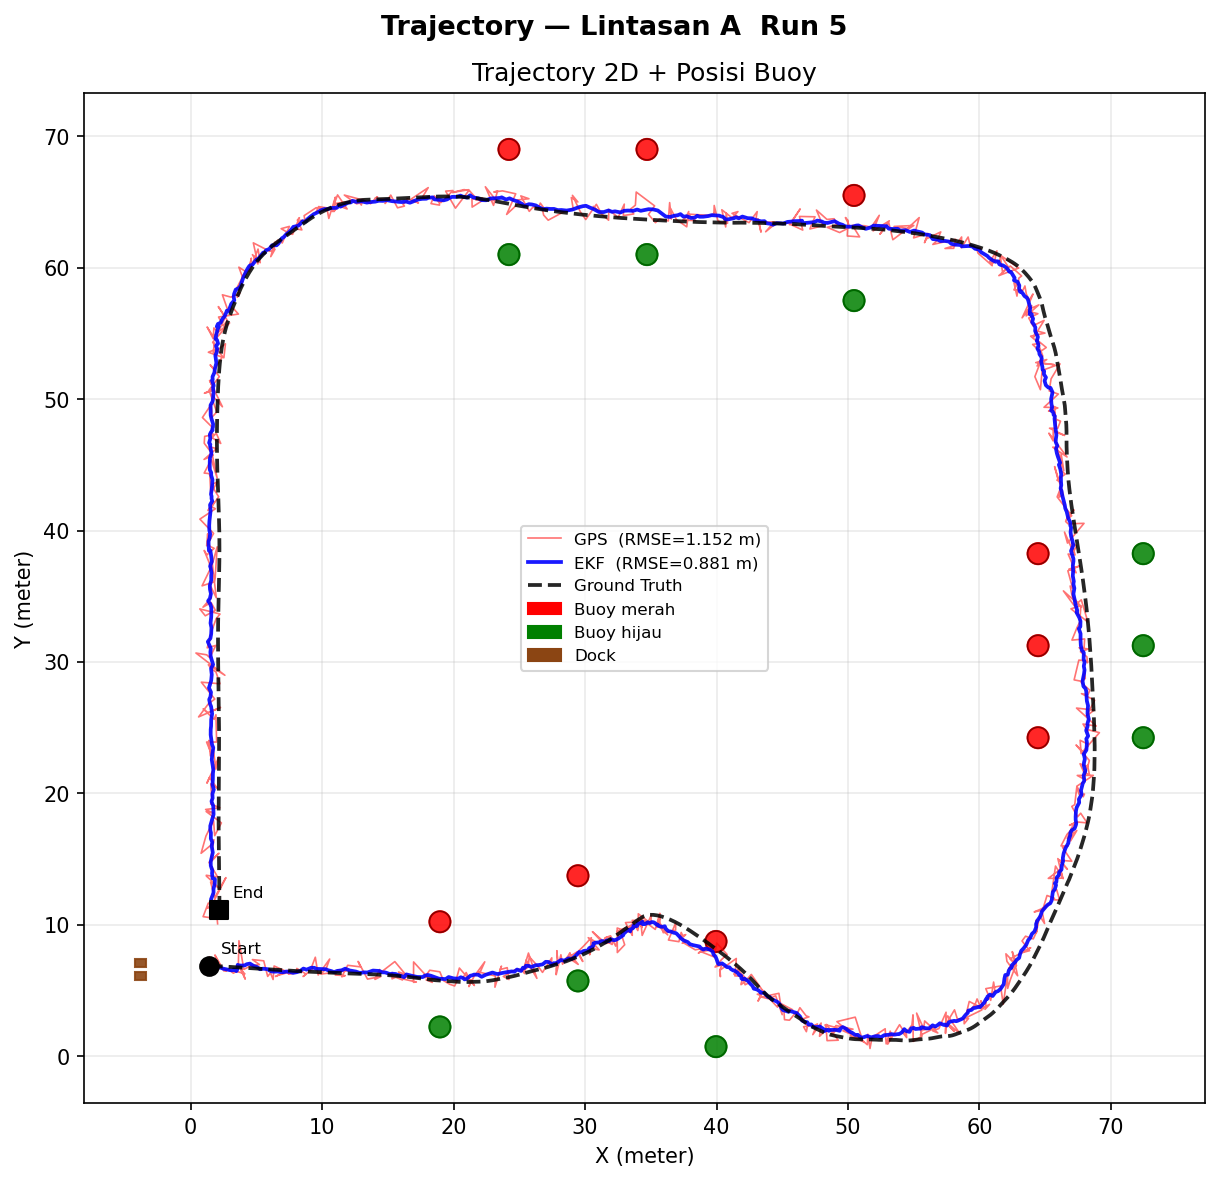

Values plotted in this chart, from the file beside it:
sample, timestamp_s, lintasan, run_ke, gps_x, gps_y, ekf_x, ekf_y, ekf_vx, ekf_vy, ekf_yaw_deg, ekf_yaw_rate, imu_yaw_deg, imu_yaw_rate_rads, gt_x, gt_y, gt_yaw_deg, error_ekf_m, error_gps_m, error_ekf_x, error_ekf_y, error_gps_x, error_gps_y
1, 0.000, A, 5, 1.411, 7.556, 0.9298, 6.706, 0.1443, 0.02911, -4.926, -0.008505, -4.93, -0.005949, 1.378, 6.904, -4.906, 0.4899, 0.6535, -0.4482, -0.1979, 0.03295, 0.6526
2, 0.063, A, 5, 1.915, 7.016, 1.029, 6.859, 0.1452, 0.0584, -4.959, -0.006720, -4.943, 0.001082, 1.531, 6.896, -4.942, 0.5031, 0.4017, -0.5018, -0.03704, 0.3834, 0.1199
3, 0.294, A, 5, 2.348, 6.701, 1.201, 6.891, 0.1627, 0.06112, -4.98, -0.004458, -4.978, -0.001699, 1.684, 6.889, -4.976, 0.4823, 0.6904, -0.4823, 0.002296, 0.6644, -0.1878
4, 0.501, A, 5, 1.844, 7.713, 1.422, 6.862, 0.1889, 0.05189, -5.01, -0.005193, -5.017, -0.008305, 1.835, 6.881, -5.016, 0.4137, 0.8318, -0.4132, -0.01915, 0.009101, 0.8318
5, 0.703, A, 5, 2.536, 6.489, 1.515, 7.016, 0.1834, 0.07887, -5.062, -0.008317, -5.065, -0.01044, 1.987, 6.871, -5.063, 0.4932, 0.6686, -0.4713, 0.1455, 0.5489, -0.3816
6, 0.900, A, 5, 2.537, 6.603, 1.715, 6.929, 0.2042, 0.05545, -5.116, -0.009396, -5.116, -0.007567, 2.143, 6.86, -5.114, 0.4335, 0.4703, -0.4279, 0.06893, 0.3938, -0.2571
7, 1.101, A, 5, 2.724, 6.474, 1.881, 6.874, 0.2152, 0.04094, -5.163, -0.008736, -5.161, -0.008688, 2.309, 6.848, -5.159, 0.4279, 0.5591, -0.4272, 0.02581, 0.4151, -0.3745
8, 1.288, A, 5, 2.4, 6.648, 2.052, 6.805, 0.2261, 0.02524, -5.186, -0.004881, -5.191, -0.009266, 2.485, 6.838, -5.19, 0.4344, 0.2084, -0.4331, -0.03299, -0.08584, -0.1899
9, 1.505, A, 5, 2.942, 6.567, 2.136, 6.777, 0.2174, 0.01827, -5.203, -0.003047, -5.208, -0.003679, 2.673, 6.828, -5.208, 0.5391, 0.3757, -0.5367, -0.05085, 0.2696, -0.2617
10, 1.703, A, 5, 3.246, 6.329, 2.3, 6.74, 0.2262, 0.0115, -5.231, -0.004725, -5.222, 0.002464, 2.867, 6.818, -5.221, 0.5718, 0.6192, -0.5663, -0.07854, 0.379, -0.4897
11, 1.917, A, 5, 3.484, 6.467, 2.491, 6.666, 0.2399, -0.001364, -5.25, -0.004293, -5.24, -0.005724, 3.063, 6.807, -5.239, 0.5898, 0.5406, -0.5727, -0.1411, 0.4206, -0.3396
12, 2.179, A, 5, 4.124, 6.277, 2.69, 6.628, 0.2532, -0.005160, -5.291, -0.006039, -5.264, -0.007269, 3.259, 6.794, -5.263, 0.592, 1.007, -0.5683, -0.1658, 0.8651, -0.5163
13, 2.369, A, 5, 3.913, 6.479, 2.97, 6.563, 0.2817, -0.01261, -5.313, -0.004518, -5.289, -0.01006, 3.452, 6.781, -5.288, 0.5294, 0.5506, -0.4825, -0.2177, 0.4605, -0.3018
14, 2.561, A, 5, 3.748, 6.994, 3.164, 6.544, 0.2888, -0.01133, -5.336, -0.004272, -5.309, -0.008530, 3.646, 6.769, -5.308, 0.5311, 0.2469, -0.4813, -0.2244, 0.1018, 0.225
15, 2.834, A, 5, 4.149, 5.876, 3.296, 6.621, 0.2806, 0.007867, -5.339, -0.001543, -5.317, 0.001324, 3.843, 6.758, -5.316, 0.564, 0.9339, -0.5469, -0.1378, 0.3065, -0.8822
16, 3.018, A, 5, 3.627, 6.976, 3.475, 6.486, 0.2868, -0.01686, -5.33, 0.000632, -5.314, -0.002851, 4.047, 6.749, -5.314, 0.6297, 0.4782, -0.5724, -0.2623, -0.4204, 0.2279
17, 3.262, A, 5, 3.671, 8.797, 3.529, 6.569, 0.2631, 0.002921, -5.053, 0.04416, -4.978, 0.1442, 4.257, 6.735, -5.013, 0.7465, 2.144, -0.7279, -0.1654, -0.5863, 2.063
18, 3.470, A, 5, 4.045, 6.612, 3.574, 6.963, 0.2403, 0.08505, -4.616, 0.06944, -4.58, -0.01237, 4.464, 6.72, -4.577, 0.9225, 0.4336, -0.8899, 0.243, -0.4198, -0.1083
19, 3.714, A, 5, 4.554, 6.89, 3.685, 6.907, 0.2309, 0.06402, -4.838, -0.01163, -4.835, 0.0124, 4.68, 6.706, -4.839, 1.015, 0.2239, -0.9948, 0.2019, -0.1266, 0.1847
20, 3.963, A, 5, 5.232, 6.983, 3.857, 6.908, 0.2449, 0.06123, -4.836, -0.006949, -4.793, 0.04828, 4.891, 6.691, -4.804, 1.056, 0.4487, -1.034, 0.2173, 0.3405, 0.2922
21, 4.167, A, 5, 4.696, 7.364, 4.124, 6.925, 0.2724, 0.06259, -4.461, 0.04601, -4.402, 0.007745, 5.106, 6.673, -4.405, 1.013, 0.8029, -0.9816, 0.2515, -0.4096, 0.6906
22, 4.382, A, 5, 5.557, 7.268, 4.256, 7.008, 0.2607, 0.07339, -4.177, 0.04732, -4.14, 0.04098, 5.322, 6.66, -4.15, 1.122, 0.6518, -1.066, 0.3478, 0.2343, 0.6082
23, 4.602, A, 5, 5.857, 6.084, 4.507, 7.058, 0.2871, 0.08112, -3.984, 0.04417, -3.886, 0.03957, 5.539, 6.647, -3.897, 1.111, 0.6465, -1.032, 0.411, 0.3181, -0.5628
24, 4.814, A, 5, 6.069, 6.353, 4.773, 6.891, 0.3119, 0.04131, -3.733, 0.04333, -3.64, 0.04582, 5.756, 6.633, -3.65, 1.016, 0.4198, -0.9831, 0.2582, 0.3125, -0.2803
25, 4.980, A, 5, 6.269, 5.846, 5.038, 6.798, 0.324, 0.02084, -3.445, 0.04142, -3.413, 0.03959, 5.975, 6.617, -3.422, 0.9539, 0.8254, -0.9366, 0.1809, 0.2948, -0.7709
26, 5.204, A, 5, 6.345, 6.877, 5.281, 6.63, 0.3465, -0.01233, -3.262, 0.04009, -3.2, 0.03788, 6.198, 6.6, -3.208, 0.9167, 0.3136, -0.9162, 0.02969, 0.148, 0.2765
27, 5.440, A, 5, 7.256, 6.468, 5.509, 6.67, 0.345, 0.000839, -3, 0.03832, -2.989, 0.03702, 6.427, 6.584, -2.998, 0.9223, 0.8368, -0.9183, 0.08681, 0.8288, -0.1152
28, 5.665, A, 5, 6.459, 6.081, 5.852, 6.633, 0.3749, -0.002366, -2.793, 0.03609, -2.775, 0.04138, 6.664, 6.569, -2.784, 0.8138, 0.5292, -0.8113, 0.06412, -0.2043, -0.4881
29, 5.906, A, 5, 6.623, 6.158, 5.996, 6.533, 0.3619, -0.02062, -2.581, 0.0362, -2.56, 0.04242, 6.907, 6.556, -2.568, 0.9108, 0.4892, -0.9105, -0.02285, -0.2842, -0.3982
30, 6.161, A, 5, 7.422, 6.389, 6.142, 6.463, 0.3505, -0.03083, -2.378, 0.03524, -2.352, 0.03772, 7.154, 6.543, -2.36, 1.015, 0.3091, -1.012, -0.08015, 0.2682, -0.1536
31, 6.363, A, 5, 7.386, 6.551, 6.404, 6.445, 0.363, -0.028, -2.169, 0.03575, -2.158, 0.03606, 7.403, 6.529, -2.166, 1.003, 0.02747, -0.9993, -0.08335, -0.01656, 0.02191
32, 6.554, A, 5, 7.447, 6.25, 6.613, 6.46, 0.3634, -0.01971, -1.981, 0.03284, -1.981, 0.03297, 7.651, 6.513, -1.988, 1.039, 0.3326, -1.038, -0.05293, -0.2038, -0.2629
33, 6.749, A, 5, 8.024, 6.354, 6.796, 6.42, 0.3589, -0.02398, -1.804, 0.03139, -1.813, 0.02271, 7.899, 6.497, -1.82, 1.105, 0.1897, -1.103, -0.07726, 0.1244, -0.1433
34, 6.978, A, 5, 8.073, 6.693, 7.049, 6.405, 0.3689, -0.02212, -1.639, 0.02974, -1.648, 0.03042, 8.148, 6.482, -1.655, 1.102, 0.2239, -1.099, -0.07732, -0.075, 0.211
35, 7.169, A, 5, 8.788, 6.256, 7.267, 6.453, 0.37, -0.008093, -1.464, 0.03033, -1.481, 0.03449, 8.4, 6.469, -1.488, 1.134, 0.4422, -1.133, -0.01596, 0.3877, -0.2128
36, 7.360, A, 5, 8.552, 6.077, 7.573, 6.416, 0.3896, -0.01239, -1.295, 0.03023, -1.313, 0.03035, 8.658, 6.457, -1.32, 1.085, 0.3948, -1.084, -0.04079, -0.1058, -0.3804
37, 7.570, A, 5, 9.275, 6.667, 7.785, 6.354, 0.3879, -0.02226, -1.12, 0.03048, -1.152, 0.03336, 8.921, 6.445, -1.158, 1.14, 0.4177, -1.136, -0.09128, 0.354, 0.2217
38, 7.779, A, 5, 9.233, 6.89, 8.088, 6.407, 0.4041, -0.007174, -0.9679, 0.02743, -1.002, 0.02678, 9.191, 6.432, -1.008, 1.103, 0.4594, -1.103, -0.02516, 0.04226, 0.4575
39, 8.005, A, 5, 9.481, 7.543, 8.33, 6.492, 0.4061, 0.01208, -0.8243, 0.02619, -0.8623, 0.02578, 9.464, 6.418, -0.8678, 1.136, 1.125, -1.133, 0.07386, 0.01737, 1.125
40, 8.220, A, 5, 9.697, 6.192, 8.574, 6.679, 0.4077, 0.04989, -0.6992, 0.02317, -0.7286, 0.03136, 9.738, 6.403, -0.7339, 1.196, 0.2153, -1.164, 0.276, -0.041, -0.2114
41, 8.439, A, 5, 10.57, 7.406, 8.813, 6.597, 0.4095, 0.02838, -0.5782, 0.02109, -0.5952, 0.02583, 10.01, 6.39, -0.6005, 1.216, 1.16, -1.198, 0.2067, 0.561, 1.015
42, 8.652, A, 5, 10.31, 6.685, 9.166, 6.743, 0.4331, 0.05607, -0.4495, 0.02155, -0.4605, 0.02138, 10.28, 6.379, -0.4659, 1.177, 0.3069, -1.119, 0.3643, 0.02909, 0.3055
43, 8.912, A, 5, 9.901, 6.261, 9.412, 6.738, 0.433, 0.04925, -0.3194, 0.02225, -0.3276, 0.01666, 10.56, 6.369, -0.3328, 1.204, 0.6659, -1.146, 0.3692, -0.6571, -0.1079
44, 9.166, A, 5, 12.02, 6.529, 9.54, 6.658, 0.4093, 0.02752, -0.2015, 0.02089, -0.2015, 0.01227, 10.83, 6.358, -0.2064, 1.327, 1.202, -1.293, 0.2994, 1.189, 0.171
45, 9.330, A, 5, 11.18, 6.589, 10.02, 6.637, 0.4598, 0.02129, -0.0931, 0.01981, -0.0852, 0.02377, 11.11, 6.346, -0.0897, 1.129, 0.2526, -1.091, 0.291, 0.07233, 0.242
46, 9.555, A, 5, 11, 6.189, 10.27, 6.631, 0.4577, 0.01787, 0.0152, 0.01914, 0.0238, 0.01816, 11.4, 6.334, 0.0195, 1.163, 0.4258, -1.124, 0.2969, -0.4004, -0.1447
47, 9.769, A, 5, 11.76, 6.145, 10.45, 6.554, 0.44, 0.000378, 0.1247, 0.01908, 0.1312, 0.02153, 11.69, 6.322, 0.1269, 1.263, 0.1889, -1.241, 0.2324, 0.06814, -0.1762
48, 9.975, A, 5, 11.5, 6.055, 10.72, 6.481, 0.4452, -0.01419, 0.2332, 0.01931, 0.2417, 0.01657, 11.98, 6.311, 0.2372, 1.271, 0.5479, -1.259, 0.1706, -0.4844, -0.256
49, 10.22, A, 5, 11.94, 6.928, 10.9, 6.404, 0.4305, -0.02816, 0.3575, 0.02056, 0.3547, 0.02204, 12.27, 6.302, 0.3502, 1.377, 0.7095, -1.373, 0.1026, -0.3326, 0.6267
50, 10.42, A, 5, 12.92, 6.808, 11.13, 6.495, 0.4267, -0.006462, 0.4715, 0.01998, 0.4657, 0.02507, 12.57, 6.293, 0.4614, 1.455, 0.6221, -1.44, 0.2019, 0.3499, 0.5145
51, 10.64, A, 5, 12.74, 7.227, 11.49, 6.551, 0.4505, 0.005398, 0.5853, 0.01997, 0.5699, 0.009367, 12.86, 6.284, 0.5659, 1.399, 0.9505, -1.374, 0.2663, -0.1253, 0.9422
52, 10.9, A, 5, 13.45, 5.879, 11.76, 6.672, 0.4524, 0.02919, 0.7300, 0.02581, 0.7070, 0.06769, 13.15, 6.274, 0.6915, 1.454, 0.4932, -1.399, 0.3981, 0.2947, -0.3955
53, 11.1, A, 5, 14.46, 6.074, 12.1, 6.534, 0.4706, -0.002915, 1.392, 0.09169, 1.418, 0.07281, 13.44, 6.258, 1.399, 1.365, 1.044, -1.337, 0.2763, 1.027, -0.1844
54, 11.29, A, 5, 14.02, 5.856, 12.56, 6.453, 0.5106, -0.01997, 1.443, 0.02338, 1.412, -0.06958, 13.72, 6.246, 1.428, 1.173, 0.4923, -1.155, 0.2069, 0.2997, -0.3905
55, 11.53, A, 5, 14.37, 6.61, 12.86, 6.347, 0.5243, -0.0411, 1.468, 0.02005, 1.644, 0.1442, 14, 6.235, 1.611, 1.143, 0.5289, -1.138, 0.1117, 0.373, 0.375
56, 11.73, A, 5, 14.39, 6.33, 13.18, 6.392, 0.5303, -0.02812, 2.261, 0.1011, 2.372, 0.04696, 14.28, 6.22, 2.36, 1.11, 0.1565, -1.097, 0.1713, 0.1114, 0.11
57, 11.97, A, 5, 15.53, 7.211, 13.44, 6.38, 0.5237, -0.02861, 2.53, 0.06213, 2.69, 0.1423, 14.56, 6.209, 2.659, 1.128, 1.396, -1.115, 0.171, 0.972, 1.002
58, 12.16, A, 5, 16.27, 6.319, 13.87, 6.528, 0.5401, 0.002872, 3.456, 0.1139, 3.477, 0.1038, 14.83, 6.192, 3.453, 1.018, 1.447, -0.9606, 0.3359, 1.442, 0.1263
59, 12.33, A, 5, 15.32, 5.898, 14.35, 6.495, 0.5743, -0.007782, 4.165, 0.1217, 4.16, 0.1567, 15.1, 6.175, 4.123, 0.8162, 0.3494, -0.7506, 0.3206, 0.213, -0.277
60, 12.54, A, 5, 15.34, 6.37, 14.58, 6.392, 0.5532, -0.0302, 4.925, 0.1322, 4.975, 0.1618, 15.36, 6.154, 4.938, 0.8239, 0.217, -0.7888, 0.2382, -0.02282, 0.2158
... 898 more rows
